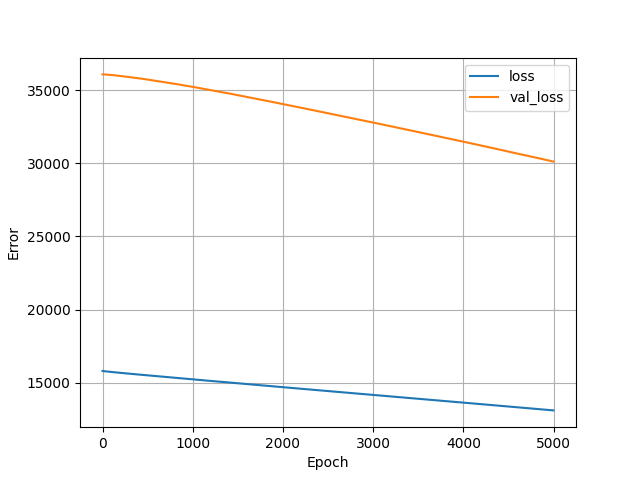

The file beside this chart, header and first rows:
, loss, val_loss, epoch
0, 15805, 36078, 0
1, 15804, 36079, 1
2, 15803, 36079, 2
3, 15802, 36078, 3
4, 15801, 36078, 4
5, 15800, 36078, 5
6, 15800, 36078, 6
7, 15799, 36078, 7
8, 15798, 36078, 8
9, 15797, 36078, 9
10, 15796, 36078, 10
11, 15796, 36078, 11
12, 15795, 36078, 12
13, 15794, 36078, 13
14, 15793, 36077, 14
15, 15792, 36077, 15
16, 15792, 36077, 16
17, 15791, 36077, 17
18, 15790, 36076, 18
19, 15790, 36075, 19
20, 15789, 36075, 20
21, 15788, 36075, 21
22, 15787, 36074, 22
23, 15787, 36074, 23
24, 15786, 36074, 24
25, 15785, 36073, 25
26, 15784, 36073, 26
27, 15784, 36073, 27
28, 15783, 36073, 28
29, 15782, 36073, 29
30, 15781, 36072, 30
31, 15781, 36072, 31
32, 15780, 36072, 32
33, 15779, 36072, 33
34, 15778, 36071, 34
35, 15778, 36071, 35
36, 15777, 36071, 36
37, 15776, 36070, 37
38, 15776, 36070, 38
39, 15775, 36069, 39
40, 15774, 36069, 40
41, 15774, 36069, 41
42, 15773, 36068, 42
43, 15772, 36068, 43
44, 15772, 36068, 44
45, 15771, 36067, 45
46, 15770, 36067, 46
47, 15770, 36067, 47
48, 15769, 36066, 48
49, 15768, 36065, 49
50, 15768, 36064, 50
51, 15767, 36064, 51
52, 15767, 36063, 52
53, 15766, 36063, 53
54, 15765, 36062, 54
55, 15764, 36062, 55
56, 15764, 36061, 56
57, 15763, 36061, 57
58, 15762, 36061, 58
59, 15762, 36060, 59
... 4,940 more rows
